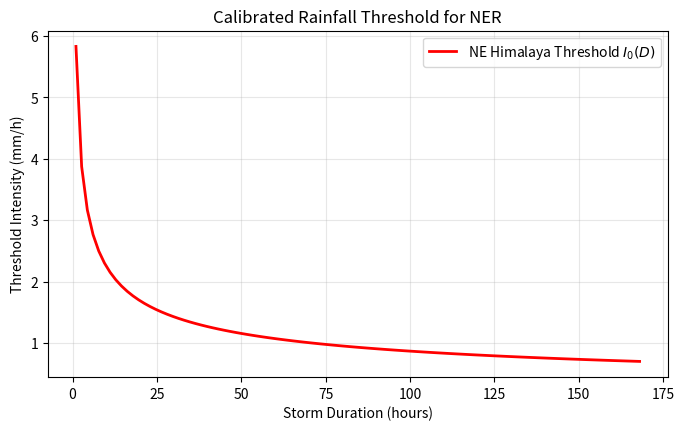

Python code for this plot:
!pip install -q pandas numpy matplotlib scipy

import numpy as np
import pandas as pd
import matplotlib.pyplot as plt

def compute_threshold_intensity(duration_hours):
    return 5.8294 * (duration_hours ** -0.4141)

durations = np.linspace(1, 168, 100) # 1 hour to 7 days
threshold_curve = compute_threshold_intensity(durations)

plt.figure(figsize=(8, 4.5))
plt.plot(durations, threshold_curve, 'r-', lw=2, label='NE Himalaya Threshold $I_0(D)$')
plt.xlabel('Storm Duration (hours)')
plt.ylabel('Threshold Intensity (mm/h)')
plt.title('Calibrated Rainfall Threshold for NER')
plt.grid(True, alpha=0.3)
plt.legend()
plt.show()


def compute_rainfall_features(rainfall_24h, rainfall_72h, rainfall_7d):
    duration = 72.0
    intensity = rainfall_72h / duration
    i_0 = compute_threshold_intensity(duration)
    exceedance = intensity / i_0
    api = rainfall_24h + (rainfall_72h - rainfall_24h) * 0.90
    return {
        'rainfall_24h': rainfall_24h,
        'rainfall_72h': rainfall_72h,
        'rainfall_7d': rainfall_7d,
        'rainfall_exceedance': round(exceedance, 3),
        'api_index': round(api, 2)
    }

sample_rf = compute_rainfall_features(134.0, 280.0, 395.0)
print("Tupul Storm Features:", sample_rf)
